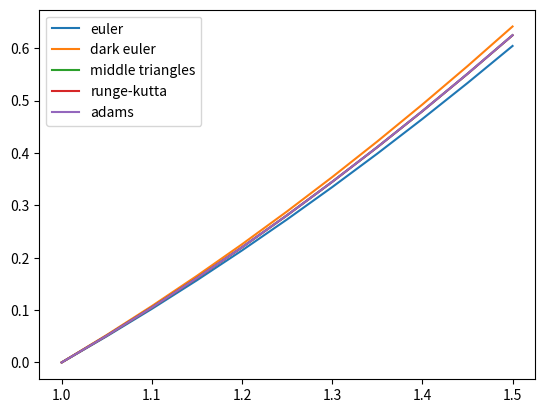

The matplotlib source for this figure:
import math
import matplotlib.pyplot as plt


def dy_dx(x, y):
    return (y + math.sqrt(x ** 2 + y ** 2)) / x


if __name__ == '__main__':
    a, b = 1, 1.5
    n = 10
    h = (b - a) / n

    print('явный метод Эйлера')

    y = [0 for i in range(0, n + 1)]
    for i in range(1, n + 1):
        y[i] = y[i - 1] + h * dy_dx(a + h * i, y[i - 1])

    [print(y_i) for y_i in y]
    plt.plot([a + h * i for i in range(0, n + 1)], y, label='euler')

    print('неявный метод Эйлера')

    y = [0 for i in range(0, n + 1)]
    for i in range(1, n + 1):
        y_km1 = y[i - 1]
        it = 0
        while True:
            f = y_km1 - y[i - 1] - h * dy_dx(a + h * i, y_km1)
            f_dx = 1 - h * dy_dx(a + h * i, y_km1)
            y_k = y_km1 - f / f_dx
            if abs(y_k - y_km1) < 10e-5:
                break
            y_km1 = y_k
            it += 1
        y[i] = y_k

    [print(y_i) for y_i in y]
    plt.plot([a + h * i for i in range(0, n + 1)], y, label='dark euler')

    print('метод средних прямоугольников 2 порядка')

    y = [0 for i in range(0, n + 1)]
    for i in range(1, n + 1):
        x_1, x_2 = a + h * i - h / 2, a + h * (i - 1)
        y[i] = y[i - 1] + h * (dy_dx(x_1, y[i - 1] + h / 2 * dy_dx(x_2, y[i - 1])))

    [print(y_i) for y_i in y]
    plt.plot([a + h * i for i in range(0, n + 1)], y, label='middle triangles')

    print('метод Рунге-Кутта на базе ф-лы Симпсона')

    def fi_0(x, y):
        return h * dy_dx(x, y)

    def fi_1(x, y):
        return h * dy_dx(x + h / 2, y + fi_0(x, y) / 2)

    def fi_2(x_n, x, y):
        return h * dy_dx(x_n, y - fi_0(x, y) + 2 * fi_0(x, y))

    y = [0 for i in range(0, n + 1)]
    for i in range(1, n + 1):
        x_i, x_im1 = a + h * i, a + h * (i - 1)
        y_im1 = y[i - 1]
        y[i] = y_im1 + (fi_0(x_im1, y_im1) + 4 * fi_1(x_im1, y_im1) + fi_2(x_i, x_im1, y_im1)) / 6

    [print(y_i) for y_i in y]
    plt.plot([a + h * i for i in range(0, n + 1)], y, label='runge-kutta')

    print('явный метод Адамса 3 порядка')

    y = [y[i] if i < 3 else 0 for i in range(0, n + 1)]
    for i in range(3, n + 1):
        x_im1, x_im2, x_im3 = (a + h * (i - k) for k in range(1, 4))
        y_im1, y_im2, y_im3 = (y[i - k] for k in range(1, 4))
        y[i] = y_im1 + h * (23 * dy_dx(x_im1, y_im1) - 16 * dy_dx(x_im2, y_im2) + 5 * dy_dx(x_im3, y_im3)) / 12

    [print(y_i) for y_i in y]
    plt.plot([a + h * i for i in range(0, n + 1)], y, label='adams')

    plt.legend()
    plt.show()
